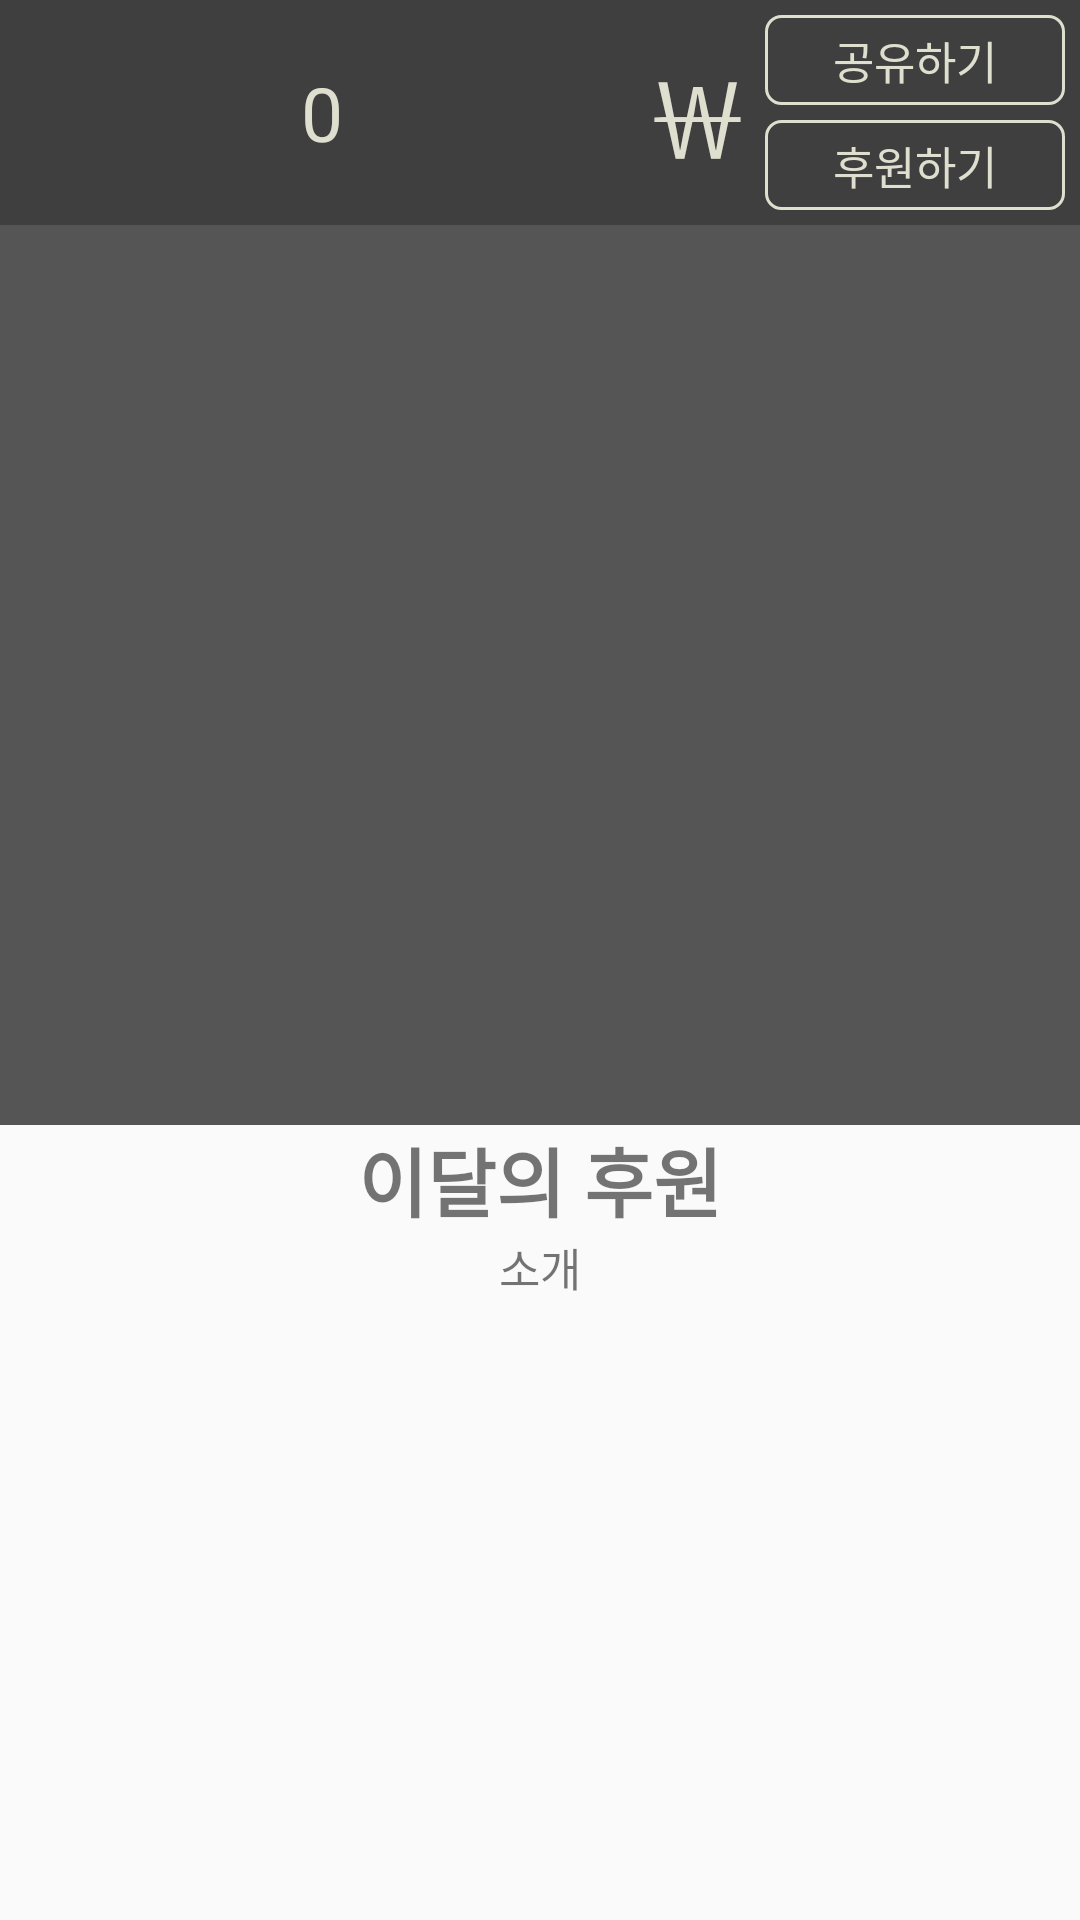

This screen was rendered from an Android layout file. Write that file and the resources it references.
<!-- AndroidManifest.xml: application theme AppTheme -->
<!-- res/layout/fragment_montly.xml -->
<?xml version="1.0" encoding="utf-8"?>
<RelativeLayout xmlns:android="http://schemas.android.com/apk/res/android"
    android:orientation="vertical" android:layout_width="match_parent"
    android:layout_height="match_parent">

    <ScrollView
        android:layout_width="match_parent"
        android:layout_height="match_parent">

        <LinearLayout
            android:layout_width="match_parent"
            android:layout_height="wrap_content"
            android:orientation="vertical" >

            <RelativeLayout
                android:layout_width="match_parent"
                android:layout_height="wrap_content"
                android:id="@+id/donate_layout"
                android:background="@color/mainTextColor">

                <TextView
                    android:layout_width="match_parent"
                    android:layout_height="match_parent"
                    android:layout_centerInParent="true"
                    android:gravity="center"
                    android:layout_toLeftOf="@+id/money"
                    android:layout_toStartOf="@+id/money"
                    android:text="0"
                    android:textSize="25sp"
                    android:textColor="@color/reverseTextColor"/>
                <TextView
                    android:id="@+id/money"
                    android:layout_width="wrap_content"
                    android:layout_height="match_parent"
                    android:layout_centerVertical="true"
                    android:layout_toLeftOf="@+id/donate_btn_layout"
                    android:layout_toStartOf="@+id/donate_btn_layout"
                    android:text="￦"
                    android:textSize="35sp"
                    android:textColor="@color/reverseTextColor"/>

                <LinearLayout
                    android:layout_width="110dp"
                    android:layout_height="wrap_content"
                    android:orientation="vertical"
                    android:id="@+id/donate_btn_layout"
                    android:layout_alignParentTop="true"
                    android:layout_alignParentBottom="true"
                    android:layout_alignParentRight="true"
                    android:layout_alignParentEnd="true">

                    <Button
                        android:id="@+id/donate_share_btn"
                        android:layout_width="match_parent"
                        android:layout_height="30dp"
                        android:layout_margin="5dp"
                        android:text="공유하기"
                        android:textSize="15sp"
                        android:textColor="@color/reverseTextColor"
                        android:background="@drawable/monthly_button_select"
                        style="@style/Base.Widget.AppCompat.Button.Borderless"/>

                    <com.facebook.share.widget.ShareButton
                        android:id="@+id/fb_share_button"
                        android:layout_width="wrap_content"
                        android:layout_height="wrap_content"
                        android:visibility="gone"/>

                    <Button
                        android:id="@+id/donate_btn"
                        android:layout_width="match_parent"
                        android:layout_height="30dp"
                        android:layout_marginBottom="5dp"
                        android:layout_marginEnd="5dp"
                        android:layout_marginRight="5dp"
                        android:layout_marginStart="5dp"
                        android:layout_marginLeft="5dp"
                        android:text="후원하기"
                        android:textSize="15sp"
                        android:textColor="@color/reverseTextColor"
                        android:background="@drawable/monthly_button_select"
                        style="@style/Base.Widget.AppCompat.Button.Borderless"/>
                </LinearLayout>
            </RelativeLayout>

            <ImageView
                android:id="@+id/monthly_img"
                android:layout_width="match_parent"
                android:layout_height="300dp"
                android:scaleType="centerCrop"
                android:background="#555555"/>

            <TextView
                android:id="@+id/monthly_title"
                android:layout_width="match_parent"
                android:layout_height="wrap_content"
                android:text="이달의 후원"
                android:textSize="25sp"
                android:textStyle="bold"
                android:gravity="center" />

            <TextView
                android:id="@+id/monthly_intro"
                android:layout_width="match_parent"
                android:layout_height="wrap_content"
                android:layout_gravity="bottom"
                android:text="소개"
                android:textSize="15sp"
                android:gravity="center" />

        </LinearLayout>
    </ScrollView>

</RelativeLayout>
<!-- resources referenced by this layout -->
<resources>
  <color name="mainTextColor">#3F3F3F</color>
  <color name="reverseTextColor">#DFDFCF</color>
  <!-- drawable monthly_button_select (drawable) -->
  <?xml version="1.0" encoding="utf-8"?>
  <selector  xmlns:android="http://schemas.android.com/apk/res/android">
      <item
          android:state_pressed="true">
          <shape
              android:shape="rectangle"
              android:padding="10dp">
              <solid
                  android:color="@color/reverseTextColor" />
              <corners
                  android:bottomRightRadius="5dp"
                  android:bottomLeftRadius="5dp"
                  android:topLeftRadius="5dp"
                  android:topRightRadius="5dp"/>
              <stroke android:width="1dp"
                  android:color="@color/reverseTextColor"
                  />
          </shape>
      </item>
      <item
          android:state_pressed="false">
          <shape
              android:shape="rectangle"
              android:padding="10dp">
              <corners
                  android:bottomRightRadius="5dp"
                  android:bottomLeftRadius="5dp"
                  android:topLeftRadius="5dp"
                  android:topRightRadius="5dp"/>
              <stroke android:width="1dp"
                  android:color="@color/reverseTextColor"
                  />
          </shape>
      </item>
  </selector>
  <style name="AppTheme" parent="Theme.AppCompat.Light.DarkActionBar">
          
          <item name="colorPrimary">@color/colorPrimary</item>
          <item name="colorPrimaryDark">@color/colorPrimaryDark</item>
          <item name="colorAccent">@color/colorAccent</item>
      </style>
  <color name="colorPrimary">#3F51B5</color>
  <color name="colorPrimaryDark">#303F9F</color>
  <color name="colorAccent">#FF4081</color>
</resources>
